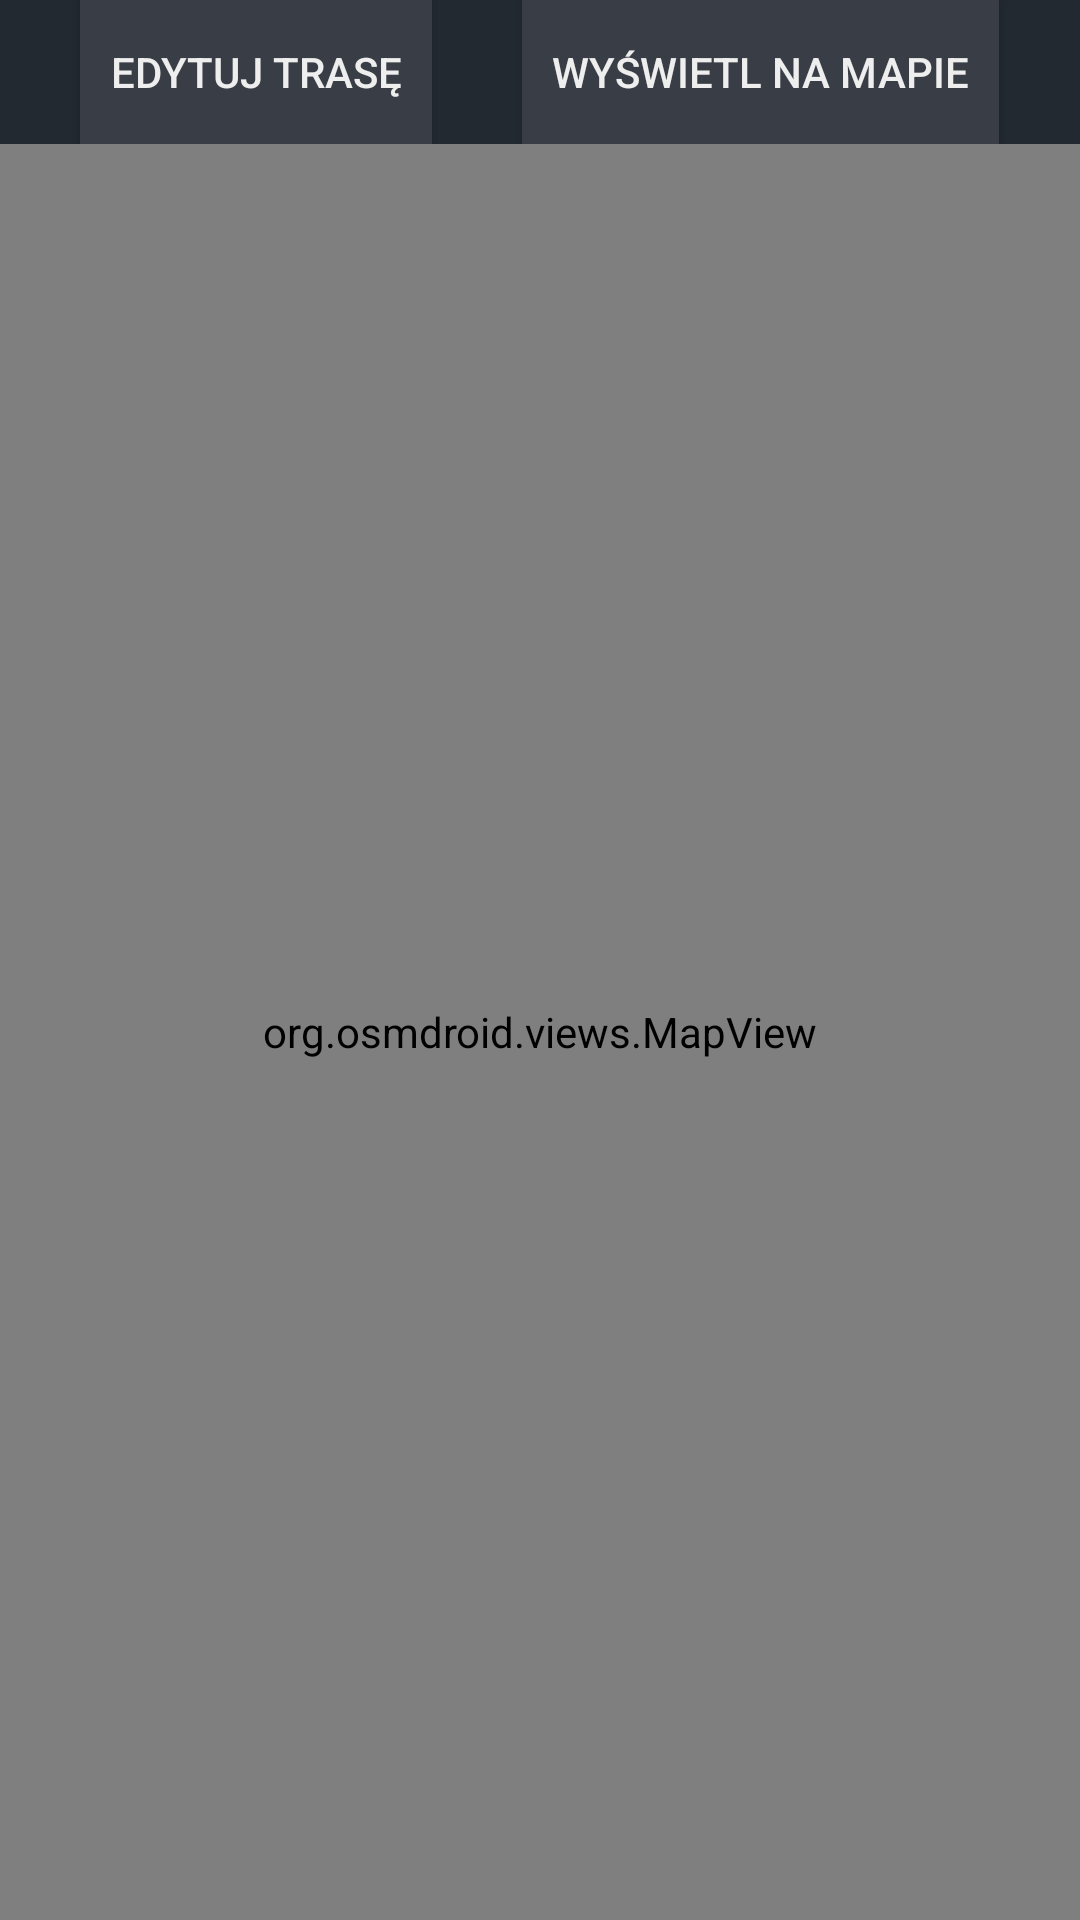

This screen was rendered from an Android layout file. Write that file and the resources it references.
<!-- AndroidManifest.xml: application theme AppTheme -->
<!-- res/layout/trybciemnymapa.xml -->
<?xml version="1.0" encoding="utf-8"?>
<LinearLayout xmlns:android="http://schemas.android.com/apk/res/android"
    android:layout_width="fill_parent"
    android:layout_height="fill_parent"
    android:background="@color/darkModeBackground"
    android:gravity="center"
    android:orientation="vertical"
    android:id="@+id/widokmapy">

    <LinearLayout
        android:layout_width="fill_parent"
        android:layout_height="wrap_content"
        android:gravity="center"
        android:orientation="horizontal">

    <Button
        android:id="@+id/stworzTrasePrzycisk"
        android:layout_width="wrap_content"
        android:layout_height="wrap_content"
        android:background="@color/darkModeSecondary"
        android:textColor="@color/darkModeText"
        android:layout_marginRight="30dp"
        android:paddingHorizontal="10dp"
        android:text="EDYTUJ TRASĘ" />

    <Button
        android:id="@+id/znajdzTrasePrzycisk"
        android:layout_width="wrap_content"
        android:layout_height="wrap_content"
        android:background="@color/darkModeSecondary"
        android:textColor="@color/darkModeText"
        android:paddingHorizontal="10dp"
        android:text="WYŚWIETL NA MAPIE" />

    </LinearLayout>

    <include
        android:id="@+id/popupPostep"
        android:visibility="gone"
        layout="@layout/trybciemnypopup_pasekpostepu"/>

    <org.osmdroid.views.MapView
        android:id="@+id/mapaWidok"
        android:layout_width="fill_parent"
        android:layout_height="fill_parent" />

</LinearLayout>
<!-- res/layout/trybciemnypopup_pasekpostepu.xml (included above) -->
<?xml version="1.0" encoding="utf-8"?>
<androidx.appcompat.widget.LinearLayoutCompat
    xmlns:android="http://schemas.android.com/apk/res/android" android:layout_width="match_parent"
    android:layout_height="match_parent"
    android:orientation="vertical"
    android:gravity="center_vertical"
    android:background="@color/darkModeBackground">

    <TextView
        android:id="@+id/postepInfo"
        android:text="info"
        android:textColor="@color/darkModeText"
        android:layout_gravity="center"
        android:layout_width="wrap_content"
        android:layout_height="wrap_content" />

    <ProgressBar
        android:id="@+id/pasekPostepu"
        style="@android:style/Widget.Holo.ProgressBar.Horizontal"
        android:layout_width="match_parent"
        android:layout_height="wrap_content"
        android:layout_margin="5dp"
        android:progress="5"/>

</androidx.appcompat.widget.LinearLayoutCompat>
<!-- resources referenced by this layout -->
<resources>
  <color name="darkModeBackground">#232931</color>
  <color name="darkModeSecondary">#393e46</color>
  <color name="darkModeText">#EEEEEE</color>
  <style name="AppTheme" parent="Theme.AppCompat.Light.DarkActionBar">
          
          <item name="colorPrimary">@color/colorPrimary</item>
          <item name="colorPrimaryDark">@color/colorPrimaryDark</item>
          <item name="colorAccent">@color/colorAccent</item>
      </style>
  <color name="colorPrimary">#6200EE</color>
  <color name="colorPrimaryDark">#3700B3</color>
  <color name="colorAccent">#03DAC5</color>
</resources>
